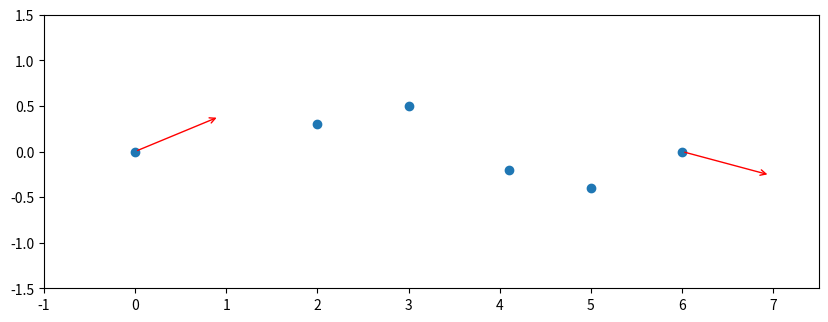
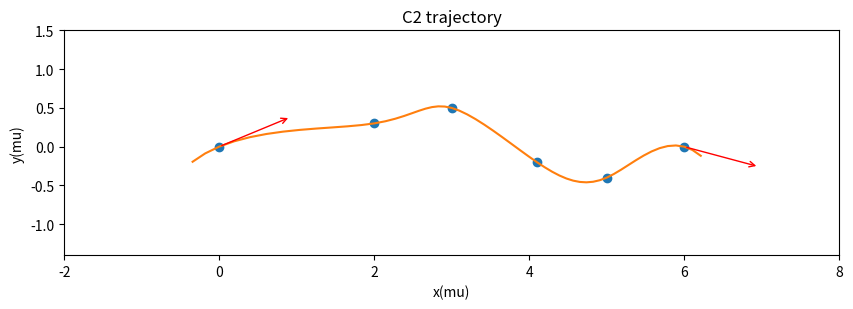
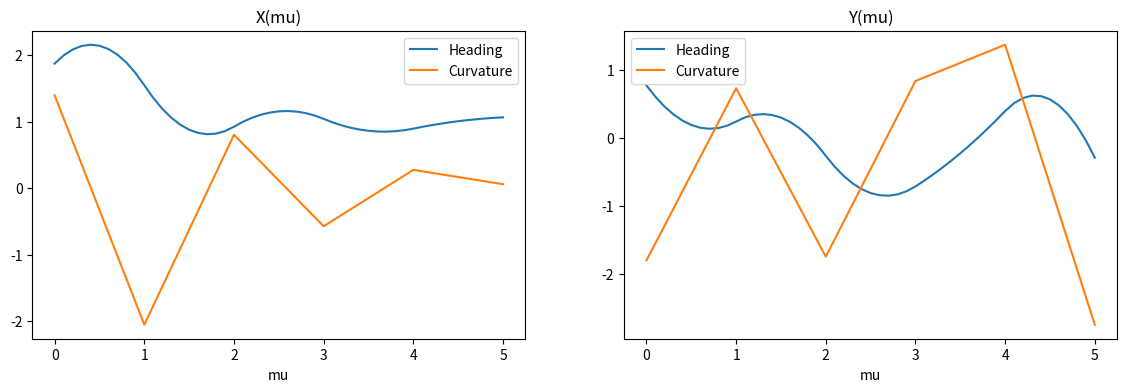

Write the Python code that produced these figures, in order.
import numpy as np
import math
from scipy.interpolate import CubicSpline
import matplotlib.pyplot as plt


def unitvec_from_heading(theta):
    x = np.cos(theta)
    y = np.sin(theta)
    ds = (x**2 + y**2)**0.5
    return (x/ds, y/ds)


def gen_c2_spline(x, y, bc_headings, slen_start, slen_end):
    '''
    Generates a C2 continuous spline using scipy CubicSpline lib
    x: np.array of x-coordinate points
    y: np.array of y-coordinate points
    '''
    
    # define mu, a virtual path variable of length 1 for each spline segment
    assert(len(x) == len(y))
    mu = np.arange(0,len(x), 1.0)

    # build splines
    cs_x = CubicSpline(mu, x, 
                   bc_type=((1, slen_start * np.cos(bc_headings[0])), 
                            (1, slen_end * np.cos(bc_headings[1]))))
    cs_y = CubicSpline(mu, y, 
                   bc_type=((1, slen_start * np.sin(bc_headings[0])), 
                            (1, slen_end * np.sin(bc_headings[1]))))
    return cs_x, cs_y


def calc_spline_length(x_coeffs, y_coeffs, n_ips=20):
    '''
    Returns numerically computed length along cubic spline
    x_coeffs: array of 4 x coefficients
    y_coeffs: array of 4 y coefficients
    '''
    
    t_steps = np.linspace(0.0, 1.0, n_ips)
    spl_coords = np.zeros((n_ips, 2))
    
    spl_coords[:,0] = x_coeffs[0] \
                        + x_coeffs[1] * t_steps \
                        + x_coeffs[2] * np.power(t_steps, 2) \
                        + x_coeffs[3] * np.power(t_steps, 3)
    spl_coords[:,1] = y_coeffs[0] \
                        + y_coeffs[1] * t_steps \
                        + y_coeffs[2] * np.power(t_steps, 2) \
                        + y_coeffs[3] * np.power(t_steps, 3)
        
    slength = np.sum(np.sqrt(np.sum(np.power(np.diff(spl_coords, axis=0), 2), axis=1)))
    return slength



def calc_c2_traj(x, y, bc_headings, eps = 0.005):
    '''
    Iteratively compute spline coefficients until spline length of first and last segment converges
    '''

    # Start with euclidean dist as slen approx for first and last segments
    slen_start = np.sqrt((x[1] - x[0])**2 + (y[1] - y[0])**2)
    slen_end = np.sqrt((x[-1] - x[-2])**2 + (y[-1] - y[-2])**2)
#     print(slen_start, slen_end)

    while True:
        cx, cy = gen_c2_spline(x, y, bc_headings, slen_start, slen_end)
        coeffs_x_start = np.flip(cx.c[:,0])
        coeffs_y_start = np.flip(cy.c[:,0])
        coeffs_x_end = np.flip(cx.c[:,-1])
        coeffs_y_end = np.flip(cy.c[:,-1])

        slen_start_new = calc_spline_length(coeffs_x_start, coeffs_y_start)
        slen_end_new = calc_spline_length(coeffs_x_end, coeffs_y_end)
#         print(slen_start_new, slen_end_new)

        if abs(slen_start_new - slen_start) < eps and abs(slen_end_new - slen_end) < eps:
            break
        else:
            slen_start = slen_start_new
            slen_end = slen_end_new
    return cx, cy


def plot_trajectory(x, y, bch, cx, cy, stepsize=0.1):
    '''
    Plots x-y coords and cx(t)-cy(t) parametric spline
    Plots unit vectors showing the spline headings at boundaries
    Generates c1 and c2 plots showing heading and curvature continuity
    '''
    
    ts = np.arange(0, len(x)-1+stepsize, stepsize)
    ts_plus = np.arange(ts[0]-.2, ts[-1]+.3, stepsize)

    # Heading constraint unit vectors
    hvec_start = unitvec_from_heading(bch[0])
    hvec_end = unitvec_from_heading(bch[-1])

    # Plot trajectory
    fig, ax = plt.subplots(figsize=(10, 5))
    ax.set_ylim(min(y)-1, max(y)+1)
    ax.set_xlim(min(x)-2, max(x)+2)
    ax.plot(x, y, 'o', label= 'nodes')
    ax.plot(cx(ts_plus), cy(ts_plus), label='spline')
    ax.annotate("", xy=(x[0] + hvec_start[0], y[0] + hvec_start[1]), xytext=(x[0], y[0]), arrowprops=dict(arrowstyle="->", color="red"))
    ax.annotate("", xy=(x[-1] + hvec_end[0], y[-1] + hvec_end[1]), xytext=(x[-1], y[-1]), arrowprops=dict(arrowstyle="->", color="red"))
    ax.set_aspect('equal')
    ax.set_title('C2 trajectory')
    ax.set_xlabel('x(mu)')
    ax.set_ylabel('y(mu)')
    
    # Plot heading and curvature
    fig, ax = plt.subplots(1, 2, figsize=(14, 4))
    ax[0].set_title('X(mu)')
    ax[0].plot(ts, cx(ts,1), label='Heading')
    ax[0].plot(ts, cx(ts,2), label='Curvature')
    ax[0].set_xlabel('mu')
    ax[0].legend()
    ax[1].set_title('Y(mu)')
    ax[1].plot(ts, cy(ts,1), label='Heading')
    ax[1].plot(ts, cy(ts,2), label='Curvature')
    ax[1].set_xlabel('mu')
    ax[1].legend()



## Test Case ##
if __name__ == "__main__":
    
    # points defined as (x,y,theta)
    bc_headings = (np.pi/8, -np.pi/12)
    nodes = [(0,0,bc_headings[0]), 
            (2.0, 0.3, None), 
            (3.0, 0.5, None), 
            (4.1, -0.2, None),
            (5.0, -0.4, None), 
            (6.0, 0.0, bc_headings[1])]
    x = np.array([i[0] for i in nodes])
    y = np.array([i[1] for i in nodes])
    bch = np.array([i[2] for i in nodes])
    theta = np.array([i[2] for i in nodes])

    # Heading constraint unit vectors
    hvec_start = unitvec_from_heading(bch[0])
    hvec_end = unitvec_from_heading(bch[-1])

    # Plot test case
    fig = plt.figure(figsize=(10,5))
    ax = fig.add_subplot(111)
    ax.set_ylim(-1.5, 1.5)
    ax.set_xlim(-1, 7.5)
    ax.scatter(x,y)
    ax.annotate("", xy=(x[0] + hvec_start[0], y[0] + hvec_start[1]), xytext=(x[0], y[0]), arrowprops=dict(arrowstyle="->", color="red"))
    ax.annotate("", xy=(x[-1] + hvec_end[0], y[-1] + hvec_end[1]), xytext=(x[-1], y[-1]), arrowprops=dict(arrowstyle="->", color="red"))
    ax.set_aspect('equal')

    ## Test iterative calc trajectory generation
    cx, cy = calc_c2_traj(x, y, bc_headings)

    ## Plot
    plot_trajectory(x, y, bch, cx, cy)
    plt.show()


    # ## Test single spline segment case
    # xr = np.array([0,2])
    # yr = np.array([1,4])
    # bcr = np.array([0, np.pi/8])
    # cxr, cyr = calc_c2_traj(xr, yr, bcr)

    # ## Plot
    # plot_trajectory(xr, yr, bcr, cxr, cyr)